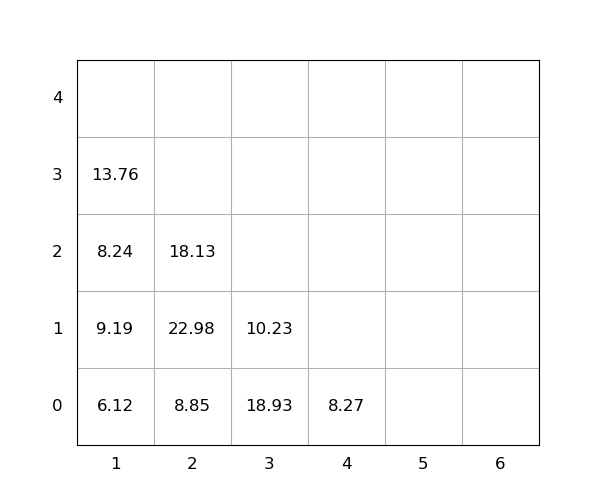

Source data for this figure (header and first rows):
idx, loc_x, loc_y, loc_z, weight, seq, emerg, reloc, size(ft)
1, 1, 0, 0, 6.12, 0, 0, 0, 20
2, 4, 0, 0, 8.27, 0, 0, 0, 20
3, 2, 0, 0, 8.85, 0, 0, 1.0, 20
4, 2, 0, 1, 22.98, 0, 0, 1.0, 20
5, 1, 0, 1, 9.19, 0, 0, 1.0, 20
6, 3, 0, 0, 18.93, 1, 0, 1, 20
7, 2, 0, 2, 18.13, 2, 0, 1.0, 20
8, 3, 0, 1, 10.23, 3, 0, 1.0, 20
9, 1, 0, 2, 8.24, 4, 0, 1.0, 20
10, 1, 0, 3, 13.76, 5, 0, 1.0, 20
